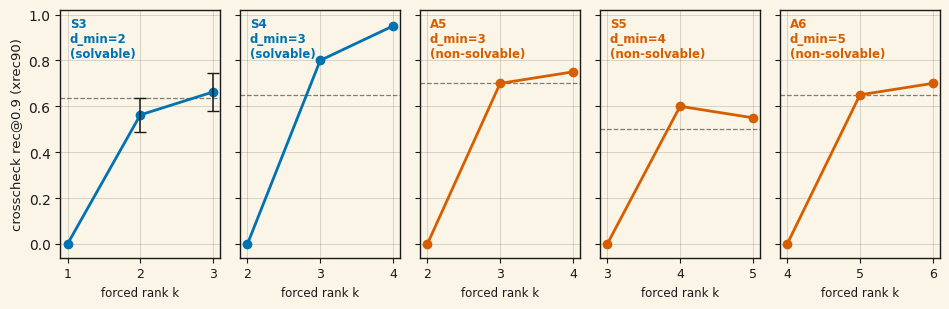

Here is the Python script that generated this plot: (Note: this script raises an exception after producing the figure.)
"""
Generate the two figures for the rank-law findings page.

Figure 1 (rank_law_razor.svg): the causal razor step — basis-invariant
recovery (crosscheck rec@0.9, "xrec90") at forced rank k = d_min-1, d_min,
d_min+1 for each of the five finite groups, with the unconstrained anchor
as a dashed reference. S3 is the seed-extended group (n=4, seeds 0-3,
error bar = population sd); the other four groups are single-seed cells
per the fix-wave's flanking-cell convention.
Data sources (raw per-cell JSONs, corrected "zero_pad" target family only):
  experiment-runs/2026-07-09_m3fix_harvest/zero_pad__{S4,A5,S5,A6}__*__seed0.json
  experiment-runs/2026-07-09_m3fix_harvest/zero_pad__S3__*__seed0.json
  experiment-runs/2026-07-09_m3fix_s3ext/zero_pad__S3__*__seed{1,2,3}.json

Figure 2 (rank_law_m1.svg): restricted effective rank of the unconstrained
arm vs d_min(G), per-seed points, mean +/- sd, with the pre-registered
[0.7, 1.3] * d_min band. Spearman rho = 0.9747 (tie-capped maximum given
the S4/A5 tie at d_min = 3).
Data source: experiment-runs/2026-07-09_capability_sweep_harvest/
             harvest_analysis_output.txt + harvest_summary.json
(the unconstrained arm was never rank-capped, so this leg is unaffected
by the D-AMB target-padding fix).

Palette: Okabe-Ito (colorblind-safe). No in-figure titles (captions live
in the HTML). Background matches the site (#FAF5E7).
"""
import matplotlib
matplotlib.use("Agg")
import matplotlib.pyplot as plt
import numpy as np

BG = "#FAF5E7"
TEXT = "#1a1a1a"
MUTED = "#5a5a5a"

# Okabe-Ito
OI_ORANGE = "#E69F00"
OI_SKY = "#56B4E9"
OI_GREEN = "#009E73"
OI_BLUE = "#0072B2"
OI_VERMILLION = "#D55E00"
OI_PURPLE = "#CC79A7"

plt.rcParams["font.family"] = "DejaVu Sans"
plt.rcParams["text.color"] = TEXT
plt.rcParams["axes.labelcolor"] = TEXT
plt.rcParams["xtick.color"] = TEXT
plt.rcParams["ytick.color"] = TEXT
plt.rcParams["axes.edgecolor"] = TEXT

OUT_DIR = "/Users/samuellarson/Experiments/learned-representations/pebble-ai-site/assets/plots"

groups = ["S3", "S4", "A5", "S5", "A6"]
d_min = [2, 3, 3, 4, 5]
solvable = [True, True, False, False, False]

# xrec90 per arm. S3 values are the 4-seed means; others are n=1 (seed 0).
xrec90_anchor = [0.6375, 0.650, 0.700, 0.500, 0.650]
xrec90_km1 = [0.0000, 0.000, 0.000, 0.000, 0.000]
xrec90_k = [0.5625, 0.800, 0.700, 0.600, 0.650]
xrec90_kp1 = [0.6625, 0.950, 0.750, 0.550, 0.700]
# S3-only population-sd error bars (n=4); None = n=1, no error bar drawn.
err_anchor = [0.0972, None, None, None, None]
err_k = [0.0739, None, None, None, None]
err_kp1 = [0.0821, None, None, None, None]

# ---------------------------------------------------------------- figure 1
fig, axes = plt.subplots(1, 5, figsize=(9.6, 3.2), facecolor=BG,
                         sharey=True)
for i, ax in enumerate(axes):
    ax.set_facecolor(BG)
    color = OI_BLUE if solvable[i] else OI_VERMILLION
    xs = [0, 1, 2]
    ys = [xrec90_km1[i], xrec90_k[i], xrec90_kp1[i]]
    ax.plot(xs, ys, color=color, linewidth=2.0, marker="o", markersize=6,
            zorder=3)
    # error bars where multi-seed (S3 only)
    if err_k[i] is not None:
        ax.errorbar([1, 2], [xrec90_k[i], xrec90_kp1[i]],
                    yerr=[err_k[i], err_kp1[i]], fmt="none", ecolor=TEXT,
                    capsize=4, linewidth=1.1, zorder=4)
    # unconstrained anchor reference
    ax.axhline(xrec90_anchor[i], color=TEXT, linewidth=0.9,
               linestyle="--", alpha=0.55, zorder=1)
    ax.set_xticks(xs)
    ax.set_xticklabels([f"{d_min[i]-1}", f"{d_min[i]}", f"{d_min[i]+1}"],
                       fontsize=9)
    ax.set_xlabel("forced rank k", fontsize=8.5)
    tag = "solvable" if solvable[i] else "non-solvable"
    ax.annotate(f"{groups[i]}\nd_min={d_min[i]}\n({tag})", (0.06, 0.97),
                xycoords="axes fraction", fontsize=8.5, va="top",
                color=color, fontweight="bold")
    ax.set_ylim(-0.06, 1.02)
    ax.grid(True, linestyle="-", linewidth=0.5, alpha=0.22, color=TEXT)
    for spine in ax.spines.values():
        spine.set_linewidth(1.0)
        spine.set_color(TEXT)
axes[0].set_ylabel("crosscheck rec@0.9 (xrec90)", fontsize=9.5)

plt.tight_layout()
plt.savefig(f"{OUT_DIR}/rank_law_razor.svg", format="svg", facecolor=BG,
            bbox_inches="tight")
plt.close(fig)
print("wrote rank_law_razor.svg")

# ---------------------------------------------------------------- figure 2
rank_per_seed = {
    "S3": [1.808, 1.905, 1.919],
    "S4": [2.924, 2.848, 2.884, 2.809, 2.793],
    "A5": [2.882, 2.915, 2.776, 2.785, 2.804],
    "S5": [3.605, 3.652, 3.517],
    "A6": [4.709, 4.748, 4.750],
}
rank_mean = [1.8771, 2.8517, 2.8323, 3.5913, 4.7357]
rank_sd = [0.0601, 0.0536, 0.0623, 0.0688, 0.0231]
# small x-offsets so the tied S4/A5 pair at d_min=3 stays legible
x_offsets = {"S3": 0.0, "S4": -0.07, "A5": +0.07, "S5": 0.0, "A6": 0.0}
colors = {"S3": OI_BLUE, "S4": OI_BLUE, "A5": OI_VERMILLION,
          "S5": OI_VERMILLION, "A6": OI_VERMILLION}

fig, ax = plt.subplots(figsize=(7.2, 4.6), facecolor=BG)
ax.set_facecolor(BG)

# pre-registered band [0.7, 1.3] * d_min
band_x = np.linspace(1.7, 5.3, 100)
ax.fill_between(band_x, 0.7 * band_x, 1.3 * band_x, color=OI_SKY,
                alpha=0.18, zorder=0)
ax.plot(band_x, band_x, color=TEXT, linewidth=0.9, linestyle=":",
        alpha=0.6, zorder=1)
ax.annotate("rank = d_min", (5.0, 5.0), fontsize=8.5, color=MUTED,
            rotation=33, xytext=(-30, 12), textcoords="offset points")
ax.annotate("pre-registered band\n[0.7, 1.3] x d_min", (1.85, 2.62),
            fontsize=8, color=MUTED)

for i, g in enumerate(groups):
    x = d_min[i] + x_offsets[g]
    seeds = rank_per_seed[g]
    ax.scatter([x] * len(seeds), seeds, s=20, facecolor=BG,
               edgecolor=colors[g], linewidth=1.1, zorder=4)
    ax.errorbar(x, rank_mean[i], yerr=rank_sd[i], fmt="D", markersize=7,
                color=colors[g], ecolor=TEXT, capsize=4, linewidth=1.1,
                markeredgecolor=TEXT, markeredgewidth=0.7, zorder=5)
    va = "bottom" if g != "A5" else "top"
    dy = 10 if g != "A5" else -12
    ax.annotate(f"{g} (n={len(seeds)})", (x, rank_mean[i]),
                textcoords="offset points", xytext=(8, dy), fontsize=8.5,
                color=colors[g], fontweight="bold", va=va)

ax.set_xlabel("d_min(G) — minimum faithful representation dimension",
              fontsize=10, labelpad=8)
ax.set_ylabel("restricted effective rank (unconstrained arm)",
              fontsize=10, labelpad=8)
ax.set_xlim(1.6, 5.6)
ax.set_ylim(1.2, 6.8)
ax.set_xticks([2, 3, 4, 5])
ax.grid(True, linestyle="-", linewidth=0.5, alpha=0.22, color=TEXT)
for spine in ax.spines.values():
    spine.set_linewidth(1.0)
    spine.set_color(TEXT)

# legend for solvable / non-solvable
handles = [
    plt.Line2D([], [], marker="D", color=OI_BLUE, linestyle="none",
               markeredgecolor=TEXT, label="solvable group"),
    plt.Line2D([], [], marker="D", color=OI_VERMILLION, linestyle="none",
               markeredgecolor=TEXT, label="non-solvable group"),
]
legend = ax.legend(handles=handles, loc="upper left", frameon=True,
                   fontsize=8.5, facecolor=BG, edgecolor=TEXT)
legend.get_frame().set_linewidth(1.0)

plt.tight_layout()
plt.savefig(f"{OUT_DIR}/rank_law_m1.svg", format="svg", facecolor=BG,
            bbox_inches="tight")
plt.close(fig)
print("wrote rank_law_m1.svg")
